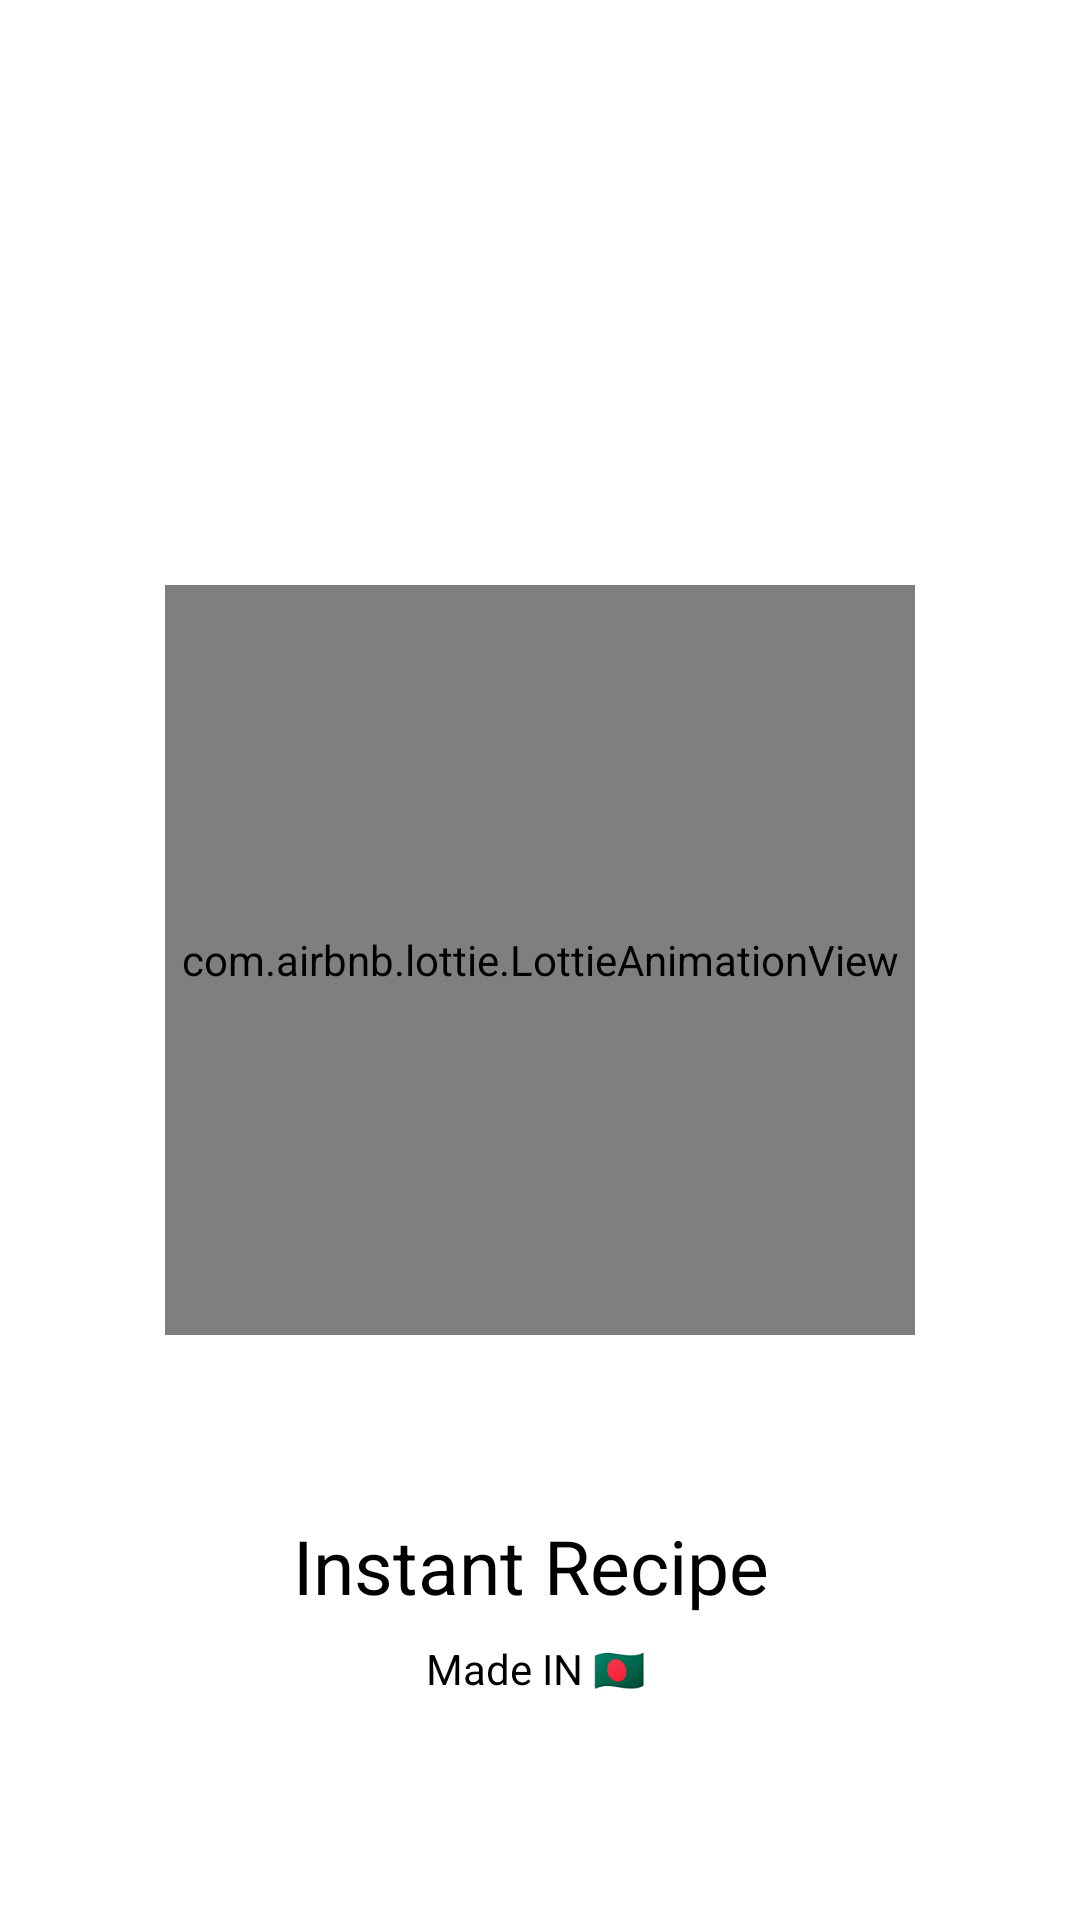

Write the Android layout XML for this screen, with the resource values it uses.
<!-- AndroidManifest.xml: application theme Theme.RecipeApp -->
<!-- res/layout/activity_splash_screen.xml -->
<?xml version="1.0" encoding="utf-8"?>
<RelativeLayout
    xmlns:android="http://schemas.android.com/apk/res/android"
    xmlns:app="http://schemas.android.com/apk/res-auto"
    xmlns:tools="http://schemas.android.com/tools"
    android:layout_width="match_parent"
    android:layout_height="match_parent"
    tools:context=".SplashScreen"
    android:background="@color/white">


    <com.airbnb.lottie.LottieAnimationView
        android:id="@+id/animationView"
        android:layout_width="250dp"
        android:layout_height="250dp"
        app:lottie_rawRes="@raw/recipe2anim"
        app:lottie_autoPlay="true"
        app:lottie_loop="true"
        android:layout_centerInParent="true"/>







    <TextView
        android:layout_width="match_parent"
        android:layout_height="wrap_content"
        android:layout_below="@id/animationView"
        android:gravity="center"
        android:text="Instant Recipe "
        android:textColor="@color/black"
        android:textSize="25sp"
        android:id="@+id/tvAppName"
        android:layout_marginTop="60dp"
        android:layout_marginBottom="8dp"/>


    <TextView
        android:layout_width="match_parent"
        android:layout_height="wrap_content"
        android:gravity="center"
        android:text="Made IN 🇧🇩 "
        android:textColor="@color/black"
        android:textSize="14sp"
        android:layout_below="@id/tvAppName"
        android:id="@+id/tvMade"/>





</RelativeLayout>
<!-- resources referenced by this layout -->
<resources>
  <color name="black">#FF000000</color>
  <color name="white">#FFFFFFFF</color>
  <style name="Theme.RecipeApp" parent="Base.Theme.RecipeApp" />
  <style name="Base.Theme.RecipeApp" parent="Theme.Material3.DayNight.NoActionBar">
          
          <item name="colorPrimary">@color/purple700</item>
      </style>
  <color name="purple700">#019267</color>
</resources>
